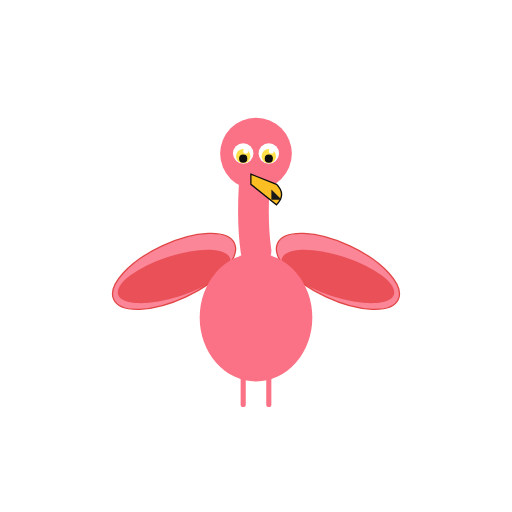
t = 0.00 s
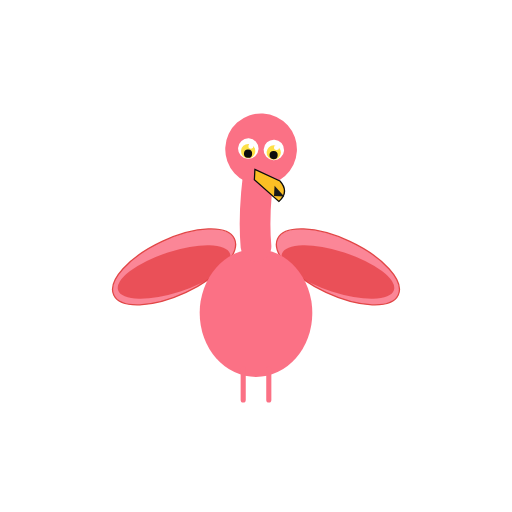
t = 0.66 s
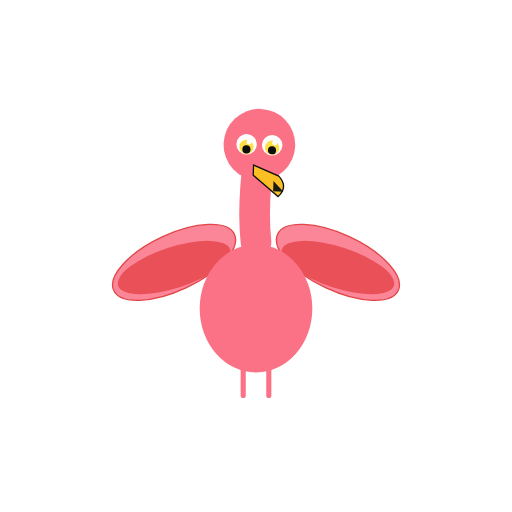
t = 1.31 s
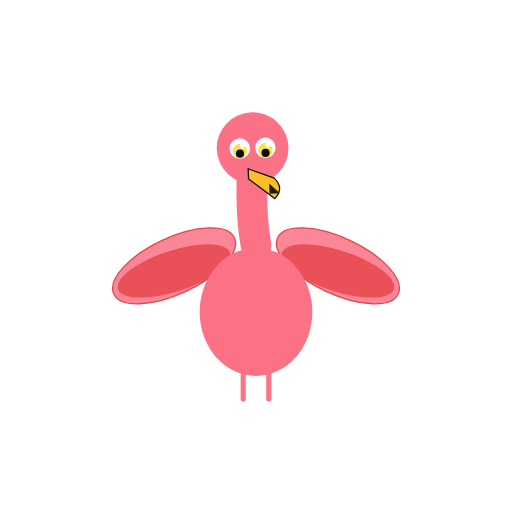
t = 2.19 s
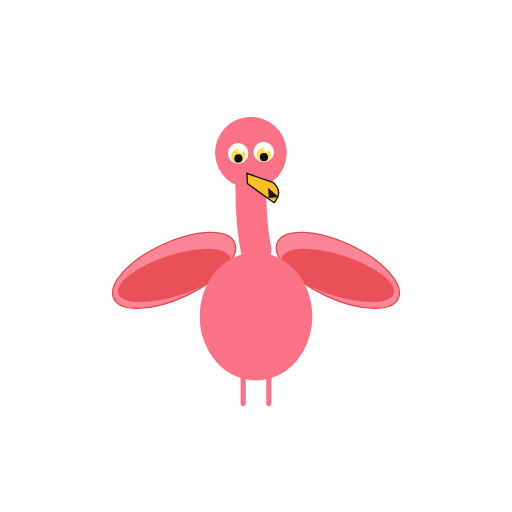
t = 2.84 s
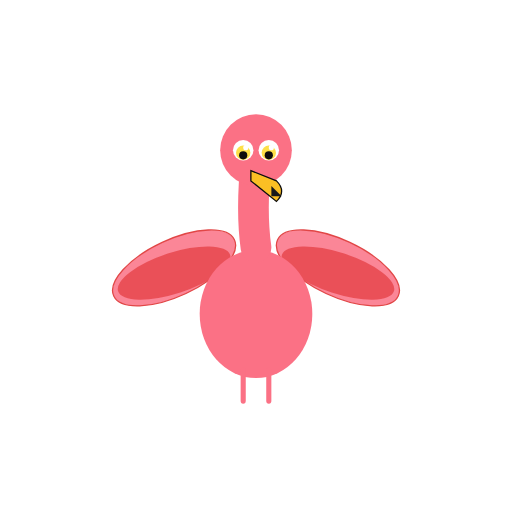
t = 3.50 s

The animated SVG that drew these frames (rendered in a browser with its animation timeline set to each time). Animation: 4 SMIL elements (animateTransform=4); one cycle of 4.20 s, repeats indefinitely.

<svg xmlns="http://www.w3.org/2000/svg" viewBox="0 0 200 200" width="200" height="200">
<title>American flamingo — Phoenicopterus ruber</title>
<desc>Body bob on the main group plus a slow neck/head sway for the flamingo's long neck; slow blink.</desc>
<g transform="translate(100, 100)">
  <animateTransform attributeName="transform" type="translate" additive="sum"
    values="0 0; 0 -4; 0 0" dur="3.0s" repeatCount="indefinite"/>
  <!-- wings left -->
  <ellipse cx="-32" cy="6" rx="26" ry="11" fill="#fb7185" opacity="0.85" transform="rotate(-25 -32 6)" stroke="#dc2626" stroke-width="0.5"/>
  <ellipse cx="-32" cy="8" rx="23" ry="8" fill="#dc2626" opacity="0.55" transform="rotate(-18 -32 8)"/>
  <!-- wings right -->
  <ellipse cx="32" cy="6" rx="26" ry="11" fill="#fb7185" opacity="0.85" transform="rotate(25 32 6)" stroke="#dc2626" stroke-width="0.5"/>
  <ellipse cx="32" cy="8" rx="23" ry="8" fill="#dc2626" opacity="0.55" transform="rotate(18 32 8)"/>
  <!-- body -->
  <ellipse cx="0" cy="24" rx="22" ry="25" fill="#fb7185"/>
  <!-- feet -->
  <line x1="-5" y1="46" x2="-5" y2="58" stroke="#fb7185" stroke-width="2" stroke-linecap="round"/>
  <line x1="5" y1="46" x2="5" y2="58" stroke="#fb7185" stroke-width="2" stroke-linecap="round"/>
  <!-- neck + head group with slow sway -->
  <g>
    <animateTransform attributeName="transform" type="rotate"
      values="0 0 -2; 4 0 -2; 0 0 -2; -4 0 -2; 0 0 -2"
      dur="3.5s" repeatCount="indefinite"/>
    <!-- neck -->
    <path d="M 0 -2 Q -2 -16 0 -36" stroke="#fb7185" stroke-width="12" fill="none" stroke-linecap="round"/>
    <!-- head -->
    <circle cx="0" cy="-40" r="14" fill="#fb7185"/>
    <!-- eyes -->
    <circle cx="-5" cy="-40" r="4" fill="#ffffff"/>
    <circle cx="5" cy="-40" r="4" fill="#ffffff"/>
    <g>
      <animateTransform attributeName="transform" type="scale" additive="sum"
        values="1 1;1 1;1 0.1;1 1" keyTimes="0;0.92;0.96;1" dur="4.2s" repeatCount="indefinite"/>
      <circle cx="-5" cy="-39" r="2.8" fill="#fde047"/>
      <circle cx="-5" cy="-38" r="1.6" fill="#0d0d0d"/>
      <circle cx="-4" cy="-41" r="1" fill="#ffffff"/>
    </g>
    <g>
      <animateTransform attributeName="transform" type="scale" additive="sum"
        values="1 1;1 1;1 0.1;1 1" keyTimes="0;0.92;0.96;1" dur="4.2s" repeatCount="indefinite"/>
      <circle cx="5" cy="-39" r="2.8" fill="#fde047"/>
      <circle cx="5" cy="-38" r="1.6" fill="#0d0d0d"/>
      <circle cx="6" cy="-41" r="1" fill="#ffffff"/>
    </g>
    <!-- bill -->
    <path d="M -2 -32 L 8 -28 Q 12 -24 8 -20 L -2 -28 Z" fill="#fbbf24" stroke="#0d0d0d" stroke-width="0.5"/>
    <path d="M 6 -26 L 10 -22 L 6 -22 Z" fill="#1a1a1a"/>
  </g>
</g>
</svg>
